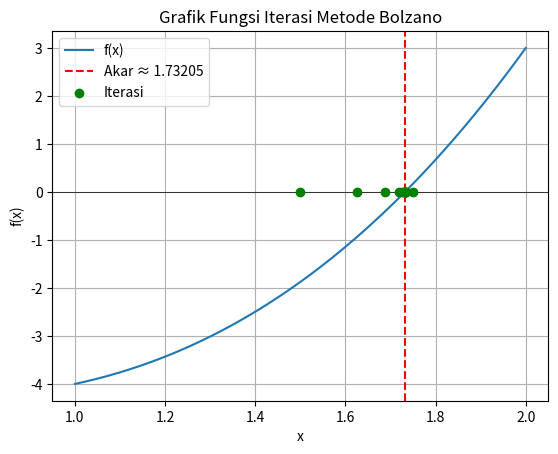

Write the Python code that produced this figure.
import numpy as np
import matplotlib.pyplot as plt

def function(x):
    return x**3 + x**2 - 3*x - 3  # Contoh fungsi

def bolzano(a, b, tol):
    if function(a) * function(b) >= 0:
        raise ValueError("f(a) dan f(b) harus beda tanda")
    
    iterasi = []
    while (b - a) / 2 > tol: # a = 1, b =2 , c = 1,5
        c = (a + b) / 2
        iterasi.append((a, b, c))
        
        if function(c) == 0: 
            break
        elif function(c) * function(a) < 0: # f(a) = -4, f(b) = 3, f(c) = -1,875 
            b = c
        else:
            a = c # a = -1,875
    
    return c, iterasi

# Parameter
a = 1
b = 2
toleransi = 1e-6

# Menjalankan metode Bolzano
root, iters = bolzano(a, b, toleransi)
print(f"Akar: {root}")
print("Hasil Iterasi:")
for i, (x1, x2, x3) in enumerate(iters, 1):
    print(f"Iterasi {i}: x1 = {x1:.5f}, f(x1) = {function(x1):.5f}, x2 = {x2:.5f}, f(x2) = {function(x2):.5f}, x3 = {x3:.5f}, f(x3) = {function(x3):.5f}")

# Menampilkan grafik
x = np.linspace(a, b, 400)
y = function(x) 

plt.plot(x, y, label='f(x)') 
plt.axhline(0, color='black', lw=0.5) 
plt.axvline(root, color='r', linestyle='--', label=f'Akar ≈ {root:.5f}')
plt.scatter([x3 for _, _, x3 in iters], [0]*len(iters), color='green', zorder=5, label='Iterasi')

plt.title('Grafik Fungsi Iterasi Metode Bolzano')
plt.xlabel('x')
plt.ylabel('f(x)')
plt.legend()
plt.grid()
plt.show()
